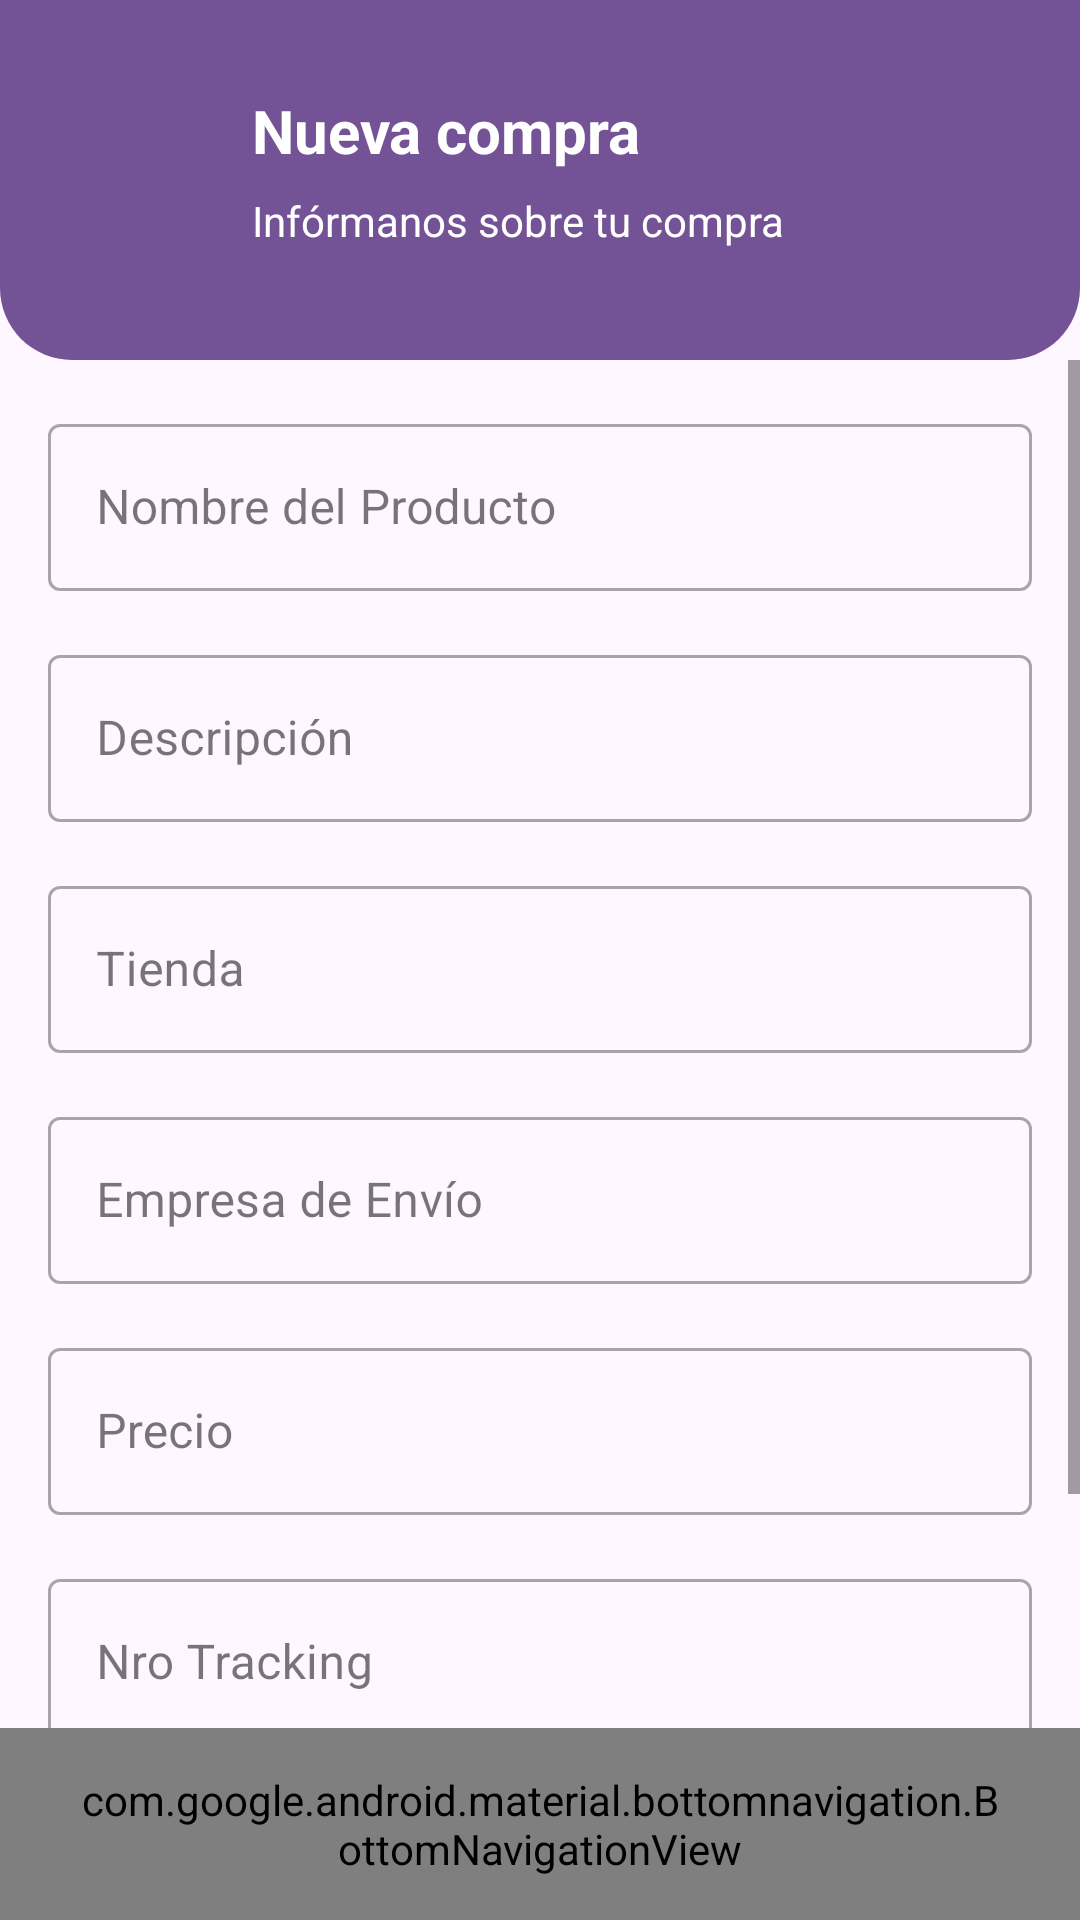

The Android layout XML behind this screen, and the referenced resources:
<!-- AndroidManifest.xml: application theme Theme.AppCourrier -->
<!-- res/layout/activity_nueva_compra.xml -->
<?xml version="1.0" encoding="utf-8"?>
<androidx.constraintlayout.widget.ConstraintLayout xmlns:android="http://schemas.android.com/apk/res/android"
    xmlns:app="http://schemas.android.com/apk/res-auto"
    android:layout_width="match_parent"
    android:layout_height="match_parent">

    
    <androidx.constraintlayout.widget.ConstraintLayout
        android:id="@+id/header"
        android:layout_width="0dp"
        android:layout_height="120dp"
        android:background="@drawable/header_background"
        android:padding="@dimen/ce_spacing_lg"
        app:layout_constraintTop_toTopOf="parent"
        app:layout_constraintStart_toStartOf="parent"
        app:layout_constraintEnd_toEndOf="parent">

        <ImageView
            android:id="@+id/imgNuevacompra"
            android:layout_width="60dp"
            android:layout_height="60dp"
            android:src="@drawable/ic_paquetes"
            app:layout_constraintStart_toStartOf="parent"
            app:layout_constraintTop_toTopOf="parent"
            app:layout_constraintBottom_toBottomOf="parent"/>

        <TextView
            android:id="@+id/tvNuevacompra"
            android:layout_width="0dp"
            android:layout_height="wrap_content"
            android:text="@string/new_purchase_title"
            android:textColor="@android:color/white"
            android:textSize="20sp"
            android:textStyle="bold"
            app:layout_constraintStart_toEndOf="@id/imgNuevacompra"
            app:layout_constraintTop_toTopOf="@id/imgNuevacompra"
            app:layout_constraintEnd_toEndOf="parent"/>

        <TextView
            android:id="@+id/tvMensaje"
            android:layout_width="0dp"
            android:layout_height="wrap_content"
            android:text="@string/new_purchase_subtitle"
            android:textColor="@android:color/white"
            android:textSize="14sp"
            app:layout_constraintStart_toStartOf="@id/tvNuevacompra"
            app:layout_constraintTop_toBottomOf="@id/tvNuevacompra"
            app:layout_constraintEnd_toEndOf="parent"
            app:layout_constraintBottom_toBottomOf="@id/imgNuevacompra"/>
    </androidx.constraintlayout.widget.ConstraintLayout>

    
    <ScrollView
        android:layout_width="0dp"
        android:layout_height="0dp"
        android:fillViewport="true"
        app:layout_constraintTop_toBottomOf="@id/header"
        app:layout_constraintBottom_toTopOf="@id/bottomNav"
        app:layout_constraintStart_toStartOf="parent"
        app:layout_constraintEnd_toEndOf="parent">

        <LinearLayout
            android:layout_width="match_parent"
            android:layout_height="wrap_content"
            android:orientation="vertical"
            android:padding="@dimen/ce_spacing_md">

            <com.google.android.material.textfield.TextInputLayout
                style="@style/Widget.MaterialComponents.TextInputLayout.OutlinedBox"
                android:layout_width="match_parent"
                android:layout_height="wrap_content"
                android:hint="@string/hint_productnName">

                <com.google.android.material.textfield.TextInputEditText
                    android:id="@+id/etProductName"
                    android:layout_width="match_parent"
                    android:layout_height="wrap_content"/>
            </com.google.android.material.textfield.TextInputLayout>

            <com.google.android.material.textfield.TextInputLayout
                style="@style/Widget.MaterialComponents.TextInputLayout.OutlinedBox"
                android:layout_width="match_parent"
                android:layout_height="wrap_content"
                android:hint="@string/hint_description"
                android:layout_marginTop="@dimen/ce_spacing_md">

                <com.google.android.material.textfield.TextInputEditText
                    android:id="@+id/etDescription"
                    android:layout_width="match_parent"
                    android:layout_height="wrap_content"/>
            </com.google.android.material.textfield.TextInputLayout>

            <com.google.android.material.textfield.TextInputLayout
                style="@style/Widget.MaterialComponents.TextInputLayout.OutlinedBox"
                android:layout_width="match_parent"
                android:layout_height="wrap_content"
                android:hint="@string/hint_store"
                android:layout_marginTop="16dp">

                <com.google.android.material.textfield.TextInputEditText
                    android:id="@+id/etStoreName"
                    android:layout_width="match_parent"
                    android:layout_height="wrap_content"/>
            </com.google.android.material.textfield.TextInputLayout>

            <com.google.android.material.textfield.TextInputLayout
                style="@style/Widget.MaterialComponents.TextInputLayout.OutlinedBox"
                android:layout_width="match_parent"
                android:layout_height="wrap_content"
                android:hint="@string/hint_carrier"
                android:layout_marginTop="16dp">

                <com.google.android.material.textfield.TextInputEditText
                    android:id="@+id/etCarrierName"
                    android:layout_width="match_parent"
                    android:layout_height="wrap_content"/>
            </com.google.android.material.textfield.TextInputLayout>

            <com.google.android.material.textfield.TextInputLayout
                style="@style/Widget.MaterialComponents.TextInputLayout.OutlinedBox"
                android:layout_width="match_parent"
                android:layout_height="wrap_content"
                android:hint="@string/hint_price"
                android:layout_marginTop="@dimen/ce_spacing_md">

                <com.google.android.material.textfield.TextInputEditText
                    android:id="@+id/etPrice"
                    android:layout_width="match_parent"
                    android:layout_height="wrap_content"
                    android:inputType="numberDecimal"/>
            </com.google.android.material.textfield.TextInputLayout>

            <com.google.android.material.textfield.TextInputLayout
                style="@style/Widget.MaterialComponents.TextInputLayout.OutlinedBox"
                android:layout_width="match_parent"
                android:layout_height="wrap_content"
                android:hint="@string/hint_tracking"
                android:layout_marginTop="@dimen/ce_spacing_md">

                <com.google.android.material.textfield.TextInputEditText
                    android:id="@+id/etOrderId"
                    android:layout_width="match_parent"
                    android:layout_height="wrap_content"/>
            </com.google.android.material.textfield.TextInputLayout>

            <LinearLayout
                android:layout_width="match_parent"
                android:layout_height="wrap_content"
                android:orientation="horizontal"
                android:gravity="center"
                android:layout_marginTop="@dimen/ce_spacing_lg">

                <com.google.android.material.button.MaterialButton
                    android:id="@+id/btnCancelarnuevaCompra"
                    android:layout_width="0dp"
                    android:layout_height="wrap_content"
                    android:layout_weight="1"
                    android:text="@string/action_cancel"
                    style="@style/Widget.CE.Button.Outlined"/>

                <com.google.android.material.button.MaterialButton
                    android:id="@+id/btnGuardarNuevaCompra"
                    android:layout_width="0dp"
                    android:layout_height="wrap_content"
                    android:layout_weight="1"
                    android:layout_marginStart="@dimen/ce_spacing_sm"
                    android:text="@string/action_save"
                    style="@style/Widget.CE.Button.Primary"/>
            </LinearLayout>

            <ProgressBar
                android:id="@+id/progressBar"
                style="?android:attr/progressBarStyleSmall"
                android:layout_width="wrap_content"
                android:layout_height="wrap_content"
                android:layout_gravity="center_horizontal"
                android:layout_marginTop="@dimen/ce_spacing_sm"
                android:visibility="gone"/>
        </LinearLayout>
    </ScrollView>

    
    <com.google.android.material.bottomnavigation.BottomNavigationView
        android:id="@+id/bottomNav"
        android:layout_width="0dp"
        android:layout_height="64dp"
        android:background="@drawable/bg_bottom_bar"
        android:paddingStart="24dp"
        android:paddingEnd="24dp"
        app:menu="@menu/bottom_nav_menu"
        app:itemIconSize="40dp"
        app:itemIconTint="@null"
        app:itemRippleColor="@color/purple_200"
        app:labelVisibilityMode="unlabeled"
        app:layout_constraintStart_toStartOf="parent"
        app:layout_constraintEnd_toEndOf="parent"
        app:layout_constraintBottom_toBottomOf="parent"
        app:elevation="8dp" />
</androidx.constraintlayout.widget.ConstraintLayout>
<!-- resources referenced by this layout -->
<resources>
  <color name="purple_200">#BB86FC</color>
  <dimen name="ce_spacing_lg">24dp</dimen>
  <dimen name="ce_spacing_md">16dp</dimen>
  <dimen name="ce_spacing_sm">12dp</dimen>
  <!-- drawable header_background (drawable) -->
  <shape xmlns:android="http://schemas.android.com/apk/res/android"
      android:shape="rectangle">
  
      
      <solid android:color="@color/purple_700" />
  
      
      <corners
          android:bottomLeftRadius="24dp"
          android:bottomRightRadius="24dp"
          android:topLeftRadius="0dp"
          android:topRightRadius="0dp"/>
  </shape>
  <string name="action_cancel">Cancelar</string>
  <string name="action_save">Guardar</string>
  <string name="hint_carrier">Empresa de Envío</string>
  <string name="hint_description">Descripción</string>
  <string name="hint_price">Precio</string>
  <string name="hint_productnName">Nombre del Producto</string>
  <string name="hint_store">Tienda</string>
  <string name="hint_tracking">Nro Tracking</string>
  <string name="new_purchase_subtitle">Infórmanos sobre tu compra</string>
  <string name="new_purchase_title">Nueva compra</string>
  <style name="Widget.CE.Button.Outlined" parent="Widget.Material3.Button.OutlinedButton" />
  <style name="Widget.CE.Button.Primary" parent="Widget.Material3.Button">
          <item name="backgroundTint">@color/purple_700</item>
          <item name="android:textColor">@android:color/white</item>
      </style>
  <style name="Theme.AppCourrier" parent="Theme.Material3.DayNight.NoActionBar">
          <item name="colorPrimary">@color/purple_700</item>
          <item name="colorPrimaryContainer">@color/purple_200</item>
          <item name="android:statusBarColor">?attr/colorPrimary</item>
      </style>
  <color name="purple_700">#745296</color>
</resources>
